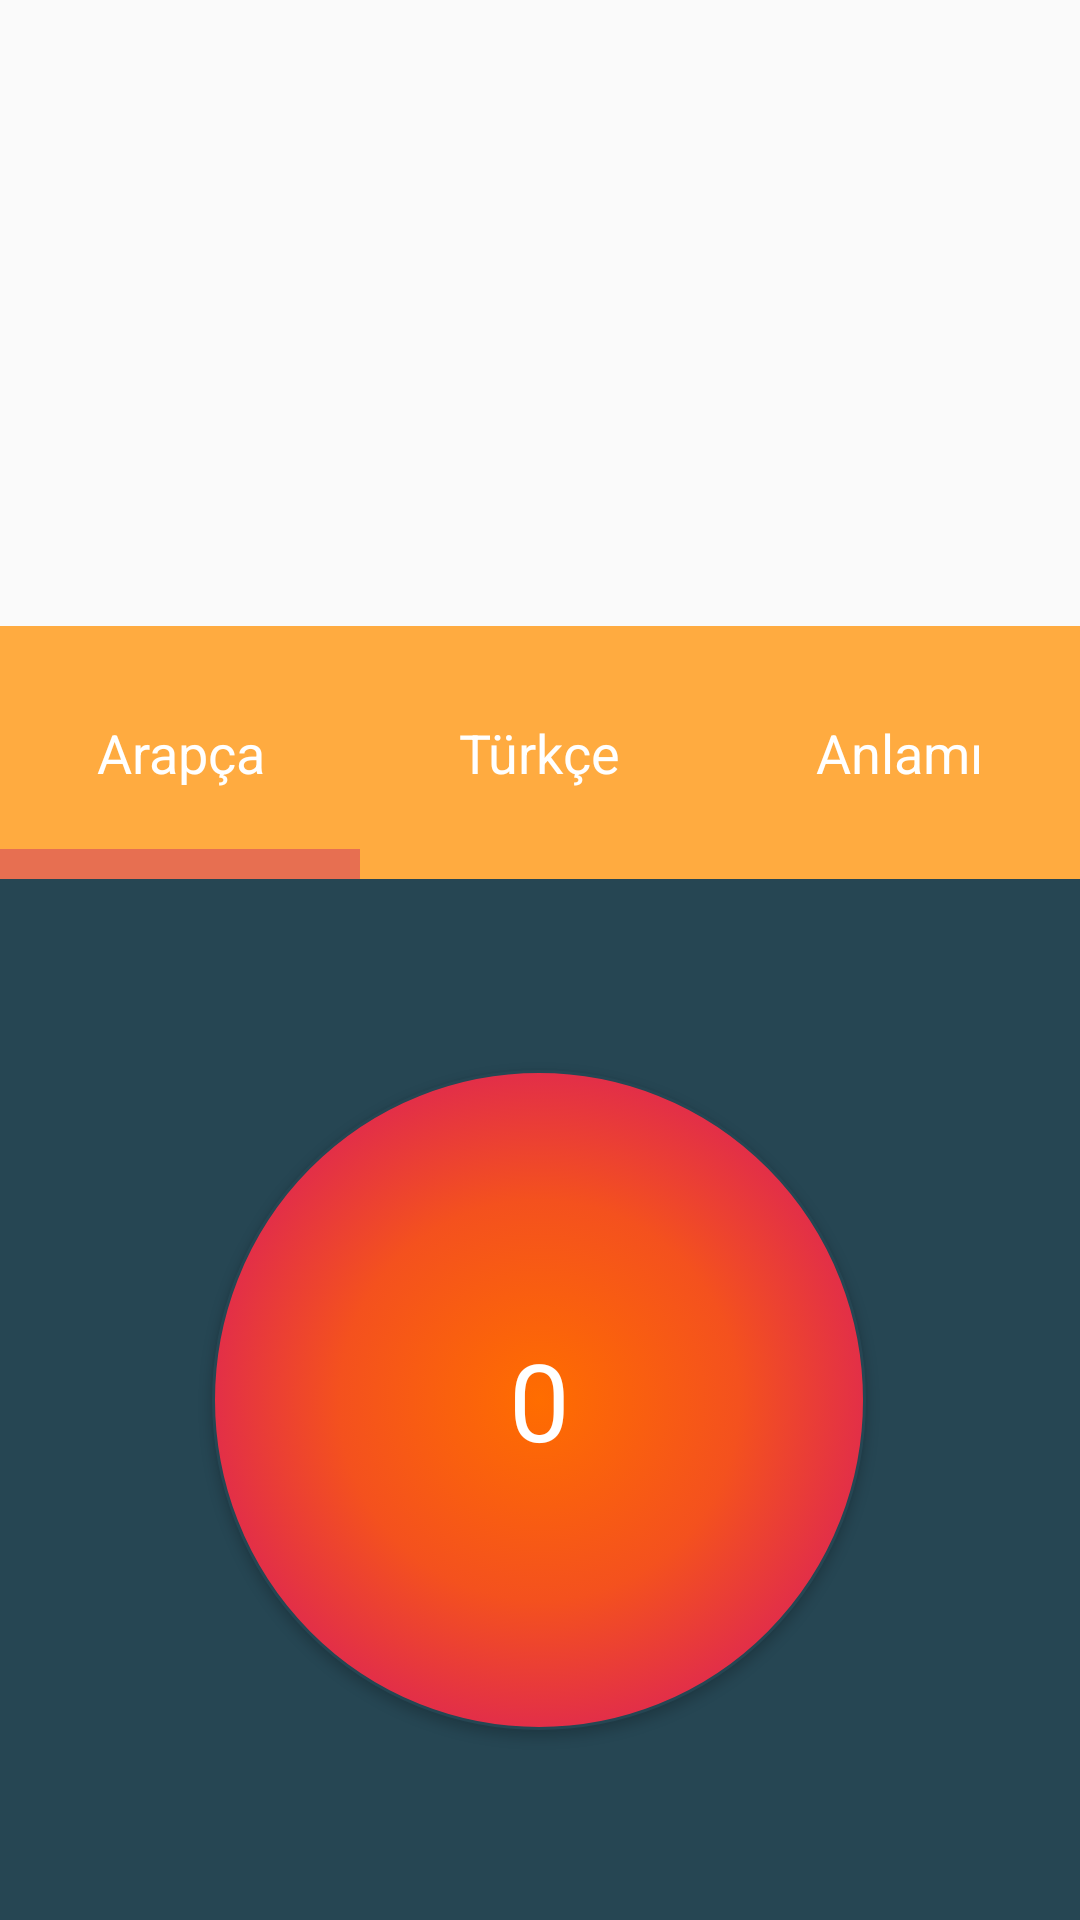

Reconstruct the res/layout file that produces this screen, plus the resources it refers to.
<!-- AndroidManifest.xml: application theme AppTheme -->
<!-- res/layout/activity_read.xml -->
<?xml version="1.0" encoding="utf-8"?>
<androidx.constraintlayout.widget.ConstraintLayout
    xmlns:android="http://schemas.android.com/apk/res/android"
    xmlns:app="http://schemas.android.com/apk/res-auto"
    xmlns:tools="http://schemas.android.com/tools"
    android:layout_width="match_parent"
    android:layout_height="match_parent"
    android:orientation="vertical"
    android:overScrollMode="always"
    android:padding="0dp"
    android:weightSum="1"
    tools:context=".Activity_Read">


    <androidx.viewpager2.widget.ViewPager2
        android:id="@+id/viewPager2"
        android:layout_width="0dp"
        android:layout_height="0dp"
        app:layout_constraintBottom_toTopOf="@+id/tablayout"
        app:layout_constraintEnd_toEndOf="parent"
        app:layout_constraintStart_toStartOf="parent"
        app:layout_constraintTop_toTopOf="parent">

    </androidx.viewpager2.widget.ViewPager2>


    <com.google.android.material.tabs.TabLayout
        android:id="@+id/tablayout"
        style="@style/CustomViewAllTab"
        android:layout_width="0dp"
        android:layout_height="wrap_content"
        app:layout_constraintBottom_toTopOf="@+id/constraintLayout3"
        app:layout_constraintEnd_toEndOf="parent"
        app:layout_constraintStart_toStartOf="parent"
        app:layout_constraintTop_toBottomOf="@id/viewPager2"
        app:tabBackground="@color/accent"
        app:tabIndicator="@color/icons"
        app:tabIndicatorColor="@color/accent2"
        app:tabIndicatorFullWidth="true"
        app:tabIndicatorHeight="10dp"
        app:tabPaddingBottom="30dp"
        app:tabPaddingEnd="0dp"
        app:tabPaddingStart="0dp"
        app:tabPaddingTop="30dp"
        app:tabTextAppearance="@style/TextAppearance.AppCompat.Medium"
        app:tabTextColor="@color/icons">

        <com.google.android.material.tabs.TabItem
            android:id="@+id/arabic"
            android:layout_width="wrap_content"
            android:layout_height="wrap_content"
            android:text="Arapça" />

        <com.google.android.material.tabs.TabItem
            android:id="@+id/turkish"
            android:layout_width="wrap_content"
            android:layout_height="wrap_content"
            android:text="Türkçe" />

        <com.google.android.material.tabs.TabItem
            android:id="@+id/meaning"
            android:layout_width="wrap_content"
            android:layout_height="wrap_content"
            android:text="Anlamı" />
    </com.google.android.material.tabs.TabLayout>

    <androidx.constraintlayout.widget.ConstraintLayout
        android:id="@+id/constraintLayout3"
        android:layout_width="0dp"
        android:layout_height="347dp"
        android:background="@color/primary_dark"
        android:padding="10dp"
        app:layout_constraintBottom_toBottomOf="parent"
        app:layout_constraintEnd_toEndOf="parent"
        app:layout_constraintStart_toStartOf="parent"

        tools:ignore="NotSibling">


        <Button
            android:id="@+id/button_tıkla"
            android:layout_width="218dp"
            android:layout_height="220dp"
            android:background="@drawable/roundbutton"
            android:fontFamily="@font/trartistik"
            android:text="0"
            android:textColor="@color/icons"
            android:textSize="36sp"
            app:layout_constraintBottom_toBottomOf="parent"
            app:layout_constraintEnd_toEndOf="parent"
            app:layout_constraintHorizontal_bias="0.497"
            app:layout_constraintStart_toStartOf="parent"
            app:layout_constraintTop_toTopOf="parent" />

        <ProgressBar
            android:id="@+id/progressBar"
            style="?android:attr/progressBarStyleHorizontal"
            android:layout_width="0dp"
            android:layout_height="0dp"
            android:background="@drawable/circle_shape"
            android:progressDrawable="@drawable/circular_prog_bar" />

    </androidx.constraintlayout.widget.ConstraintLayout>

</androidx.constraintlayout.widget.ConstraintLayout>
<!-- resources referenced by this layout -->
<resources>
  <color name="accent">#ffab40</color>
  <color name="accent2">#e76f51</color>
  <color name="icons">#FFFFFF</color>
  <color name="primary_dark">#264653</color>
  <!-- drawable circle_shape (drawable-v24) -->
  <?xml version="1.0" encoding="utf-8"?>
  <shape xmlns:android="http://schemas.android.com/apk/res/android"
  
      android:shape="ring"
      android:innerRadiusRatio="4"
      android:thickness="5dp"
      android:useLevel="false">
  
      <solid android:color="#CCC" />
  </shape>
  <!-- drawable circular_prog_bar (drawable-v24) -->
  <?xml version="1.0" encoding="utf-8"?>
  <rotate xmlns:android="http://schemas.android.com/apk/res/android">
  
      <shape android:innerRadiusRatio="3.5"
          android:shape="ring"
          android:thickness="5dp"
          android:useLevel="true"
          xmlns:android="http://schemas.android.com/apk/res/android">
          <gradient
              android:angle="0"
              android:endColor="#007DD6"
              android:startColor="#007DD6"
              android:type="sweep"
              android:useLevel="false" />
      </shape>
  </rotate>
  <!-- drawable roundbutton (drawable-v24) -->
  <?xml version="1.0" encoding="utf-8"?>
  <selector xmlns:android="http://schemas.android.com/apk/res/android">
      <item>
          <shape android:shape="oval">
              <stroke android:color="@color/primary" android:width="1dp" />
              <gradient android:angle="0" android:centerColor="#F4511E" android:endColor="#D81B60" android:gradientRadius="400" android:startColor="#FF6D00" android:type="radial" />
              <size android:width="200dp" android:height="200dp" />
          </shape>
      </item>
  </selector>
  <style name="CustomViewAllTab" parent="Widget.Design.TabLayout">
  
          <item name="fontFamily">@font/trartistik</item>
      </style>
  <style name="AppTheme" parent="Theme.AppCompat.Light.DarkActionBar">
          
          <item name="colorPrimary">@color/primary</item>
          <item name="android:statusBarColor">@color/primary_dark</item>
          <item name="colorPrimaryDark">@color/primary_dark</item>
          <item name="colorAccent">@color/accent</item>
          <item name="windowNoTitle">true</item>
          <item name="android:windowActionBar">false</item>
          <item name="android:navigationBarColor">@color/primary_dark</item>
  
      </style>
  <color name="primary">#264653</color>
</resources>
